Image classification data set "eye_dataset" (aloksharma123/animal_eye_classifier on GitHub). Class labels (3): cat, dog, wild animal.

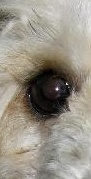
Label: dog

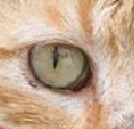
Label: cat

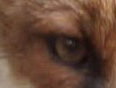
Label: wild animal

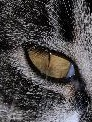
Label: cat

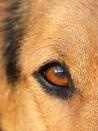
Label: dog

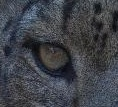
Label: wild animal
